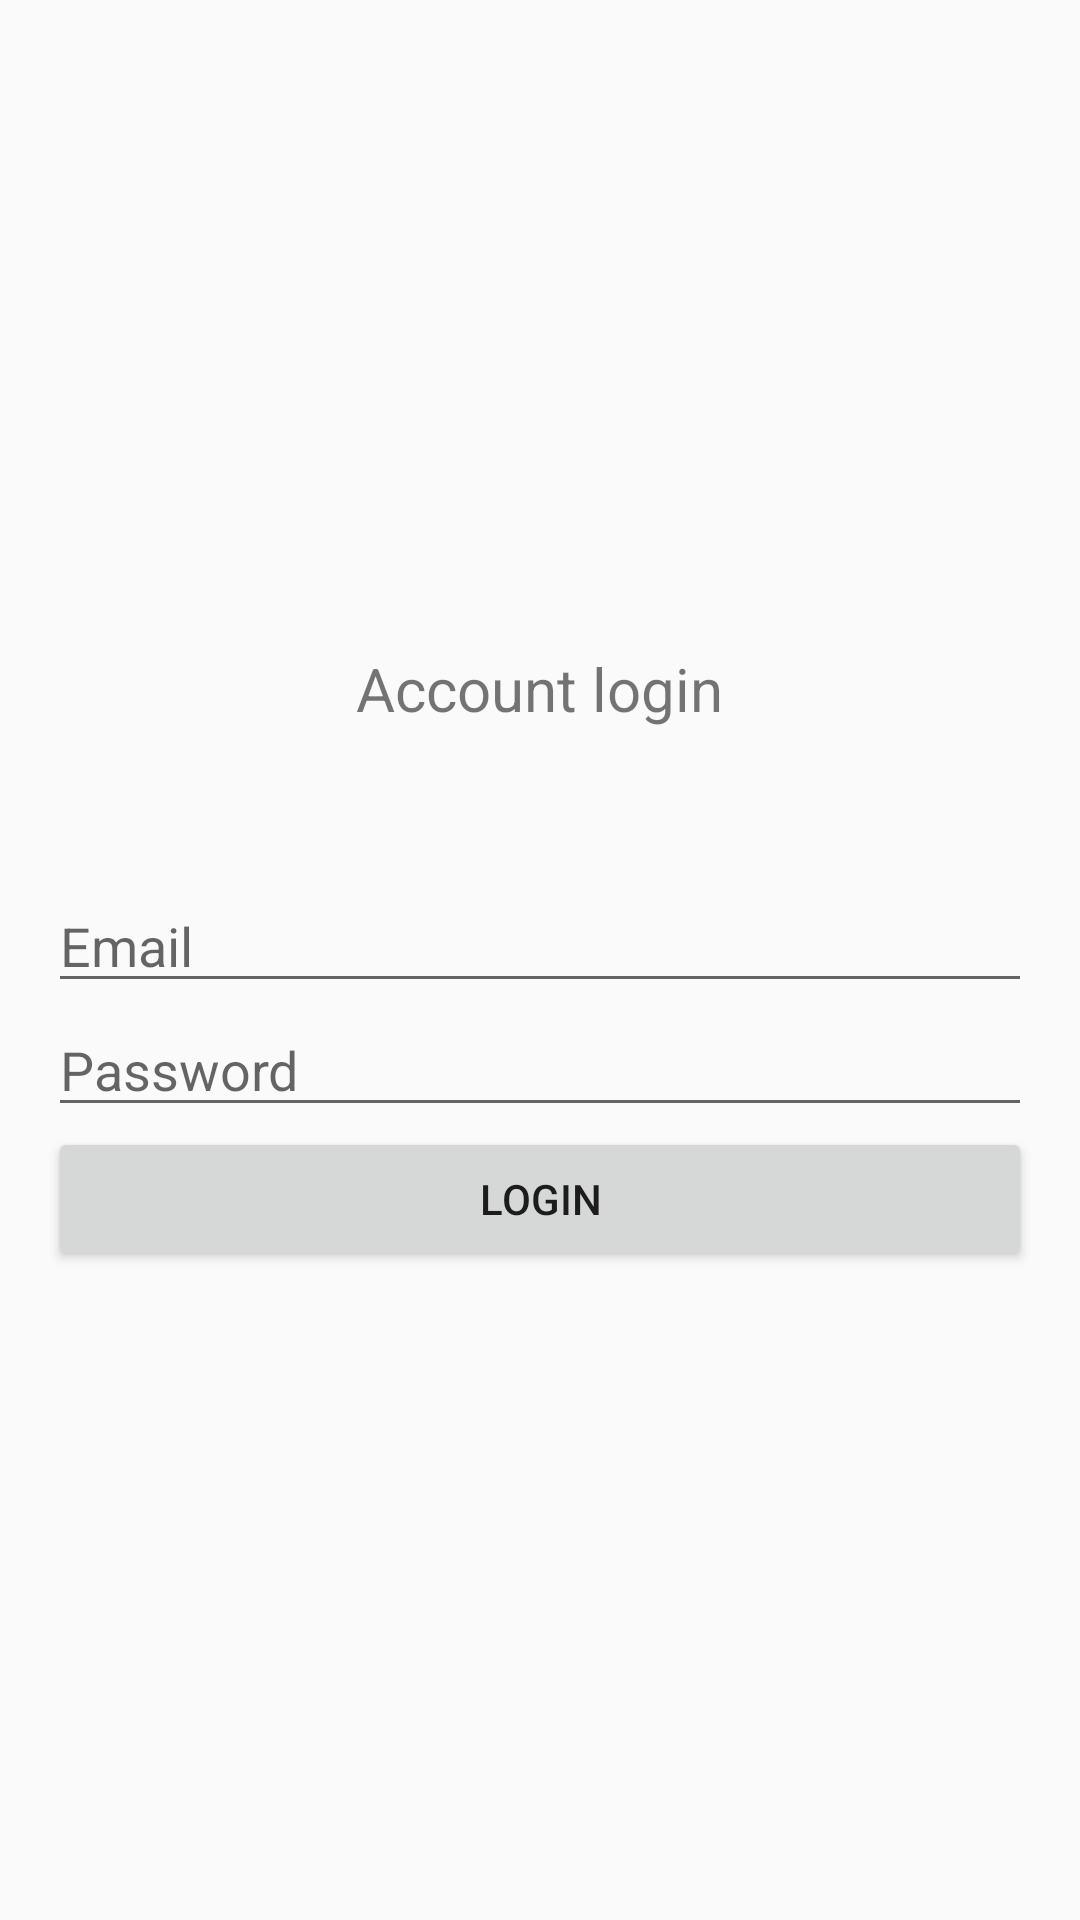

Here is an Android app screen rendered from its layout file. Give the layout XML and the strings, colors and styles it references.
<!-- AndroidManifest.xml: application theme AppTheme -->
<!-- res/layout/activity_login.xml -->
<?xml version="1.0" encoding="utf-8"?>
<LinearLayout xmlns:android="http://schemas.android.com/apk/res/android"
    xmlns:app="http://schemas.android.com/apk/res-auto"
    xmlns:tools="http://schemas.android.com/tools"
    android:layout_width="match_parent"
    android:layout_height="match_parent"
    android:gravity="center_vertical"
    android:orientation="vertical"
    android:padding="16dp"
    tools:context=".ui.login.LoginActivity">

    <TextView
        android:textSize="20sp"
        android:layout_gravity="center_horizontal"
        android:layout_marginBottom="50dp"
        android:layout_width="wrap_content"
        android:layout_height="wrap_content"
        android:text="@string/account_login"/>
    <EditText
        android:id="@+id/edtEmailLogin"
        android:layout_width="match_parent"
        android:layout_height="wrap_content"
        android:hint="@string/email" />

    <EditText
        android:id="@+id/edtPasswordLogin"
        android:layout_width="match_parent"
        android:layout_height="wrap_content"
        android:hint="@string/password"
        android:inputType="textPassword" />

    <Button
        android:id="@+id/btnLogin"
        android:layout_width="match_parent"
        android:layout_height="wrap_content"
        android:text="@string/login" />

    <ProgressBar
        android:id="@+id/progressBarLogin"
        android:layout_gravity="center_horizontal"
        android:visibility="gone"
        android:layout_width="wrap_content"
        android:layout_height="wrap_content"/>
</LinearLayout>
<!-- resources referenced by this layout -->
<resources>
  <string name="account_login">Account login</string>
  <string name="email">Email</string>
  <string name="login">Login</string>
  <string name="password">Password</string>
  <style name="AppTheme" parent="Theme.AppCompat.Light.DarkActionBar">
          
          <item name="colorPrimary">@color/colorBackgroundMain</item>
          <item name="colorPrimaryDark">@color/colorPrimaryDark</item>
          <item name="colorAccent">@color/colorAccent</item>
      </style>
  <color name="colorBackgroundMain">#26262d</color>
  <color name="colorPrimaryDark">#00574B</color>
  <color name="colorAccent">#D81B60</color>
</resources>
